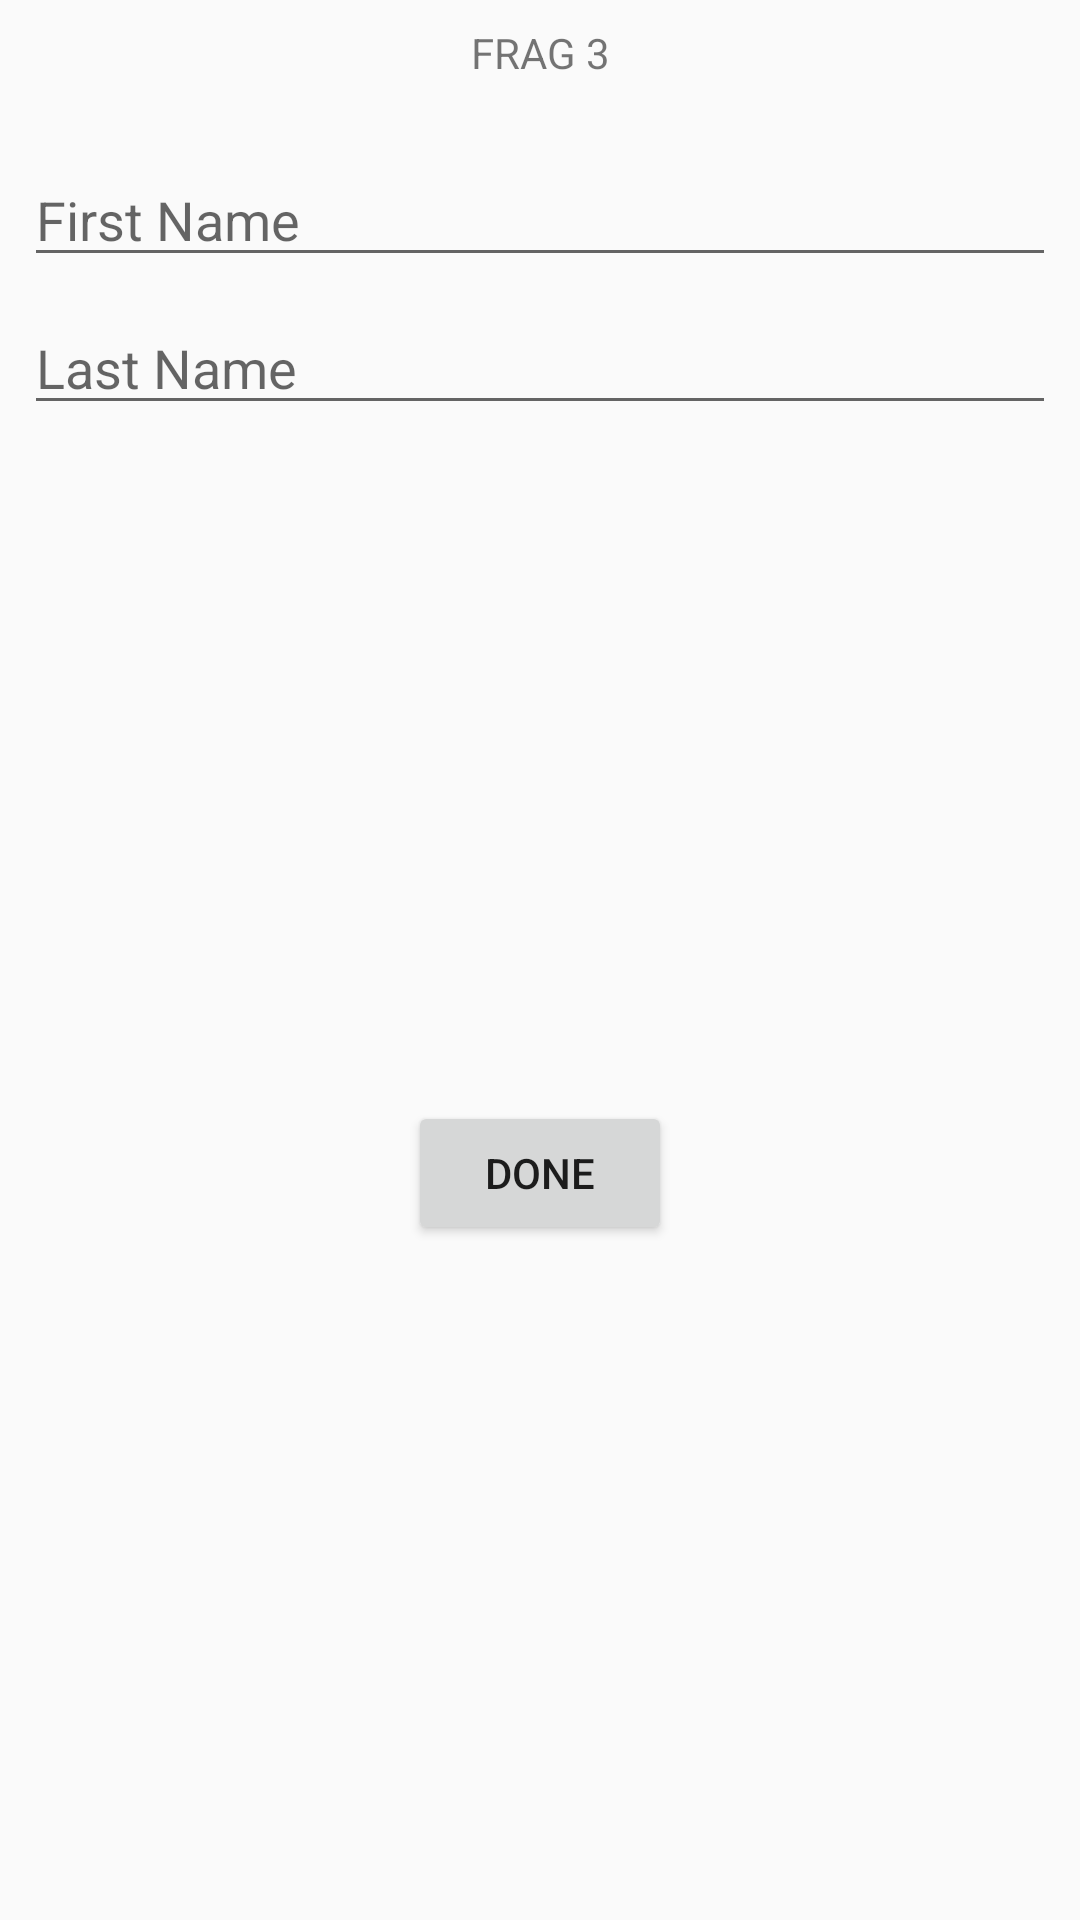

Produce the Android XML layout that renders to this screen, including the resource entries it uses.
<!-- AndroidManifest.xml: application theme AppTheme -->
<!-- res/layout/frag_three.xml -->
<?xml version="1.0" encoding="utf-8"?>
<android.support.constraint.ConstraintLayout
    xmlns:android="http://schemas.android.com/apk/res/android"
    xmlns:app="http://schemas.android.com/apk/res-auto"
    xmlns:tools="http://schemas.android.com/tools"
    android:layout_width="match_parent"
    android:layout_height="match_parent">

    <EditText
        android:id="@+id/editText2"
        android:layout_width="0dp"
        android:layout_height="wrap_content"
        android:layout_marginEnd="8dp"
        android:layout_marginLeft="8dp"
        android:layout_marginRight="8dp"
        android:layout_marginStart="8dp"
        android:layout_marginTop="8dp"
        android:ems="10"
        android:hint="Last Name"
        android:inputType="textPersonName"
        app:layout_constraintEnd_toEndOf="parent"
        app:layout_constraintHorizontal_bias="0.0"
        app:layout_constraintStart_toStartOf="parent"
        app:layout_constraintTop_toBottomOf="@+id/editText" />

    <EditText
        android:id="@+id/editText"
        android:layout_width="0dp"
        android:layout_height="wrap_content"
        android:layout_marginEnd="8dp"
        android:layout_marginLeft="8dp"
        android:layout_marginRight="8dp"
        android:layout_marginStart="8dp"
        android:layout_marginTop="24dp"
        android:ems="10"
        android:hint="First Name"
        android:inputType="textPersonName"
        app:layout_constraintEnd_toEndOf="parent"
        app:layout_constraintStart_toStartOf="parent"
        app:layout_constraintTop_toBottomOf="@+id/textView" />

    <Button
        android:id="@+id/button3"
        android:layout_width="wrap_content"
        android:layout_height="wrap_content"
        android:layout_marginBottom="8dp"
        android:layout_marginEnd="8dp"
        android:layout_marginLeft="8dp"
        android:layout_marginRight="8dp"
        android:layout_marginStart="8dp"
        android:layout_marginTop="8dp"
        android:text="Done"
        app:layout_constraintBottom_toBottomOf="parent"
        app:layout_constraintEnd_toEndOf="parent"
        app:layout_constraintStart_toStartOf="parent"
        app:layout_constraintTop_toBottomOf="@+id/editText2" />

    <TextView
        android:id="@+id/textView"
        android:layout_width="wrap_content"
        android:layout_height="wrap_content"
        android:layout_marginEnd="8dp"
        android:layout_marginLeft="8dp"
        android:layout_marginRight="8dp"
        android:layout_marginStart="8dp"
        android:layout_marginTop="8dp"
        android:text="FRAG 3"
        app:layout_constraintEnd_toEndOf="parent"
        app:layout_constraintStart_toStartOf="parent"
        app:layout_constraintTop_toTopOf="parent" />
</android.support.constraint.ConstraintLayout>
<!-- resources referenced by this layout -->
<resources>
  <style name="AppTheme" parent="Theme.AppCompat.Light.DarkActionBar">
          
          <item name="colorPrimary">@color/colorPrimary</item>
          <item name="colorPrimaryDark">@color/colorPrimaryDark</item>
          <item name="colorAccent">@color/colorAccent</item>
      </style>
  <!-- not gathered from this repository: default colours our renderer supplied (Android Studio template values) -->
  <color name="colorPrimary">#FF6200EE</color>
  <color name="colorPrimaryDark">#FF3700B3</color>
  <color name="colorAccent">#FF03DAC5</color>
</resources>
